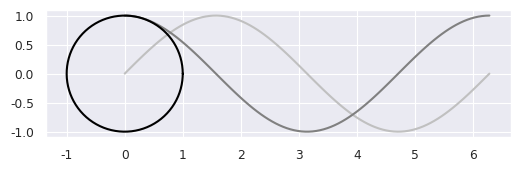

Write the Python code that produced this figure.
#!/usr/bin/env python

"""
Plot a unit circle with the form x=cos(t) and y=sin(t)
"""

__author__ = "Brendan Harmon"
__copyright__ = "Copyright 2023, Brendan Harmon"
__email__ = "brendan.harmon@gmail.com"
__license__ = "MIT"
__version__ = "1.0.0"

# import libraries
import numpy as np
import seaborn as sns
import matplotlib.pyplot as plt

# set theme
sns.set_theme(
    context='paper', 
    style="darkgrid",
    font = 'IBM Plex Sans'
    )

# plot sine wave
x = np.linspace(0, 2 * np.pi, 100)
y = np.sin(x)
plot = sns.lineplot(
    x=x,
    y=y,
    color='silver',
    linewidth=1.5,
    legend=False
    )

# plot cosine wave
x = np.linspace(0, 2 * np.pi, 100)
y = np.cos(x)
plot = sns.lineplot(
    x=x,
    y=y,
    color='gray',
    linewidth=1.5,
    legend=False
    )

# plot unit circle
t = np.linspace(0, 2 * np.pi, 360)
x = np.cos(t)
y = np.sin(t)
plt.plot(x, y, color='black', linewidth=1.5,)

# save plot
plot.set_aspect('equal')
fig = plot.get_figure()
fig.set_size_inches(6, 2)
fig.savefig(
    'unit-circle.png',
    dpi=1200,
    bbox_inches='tight',
    pad_inches=0
    )
